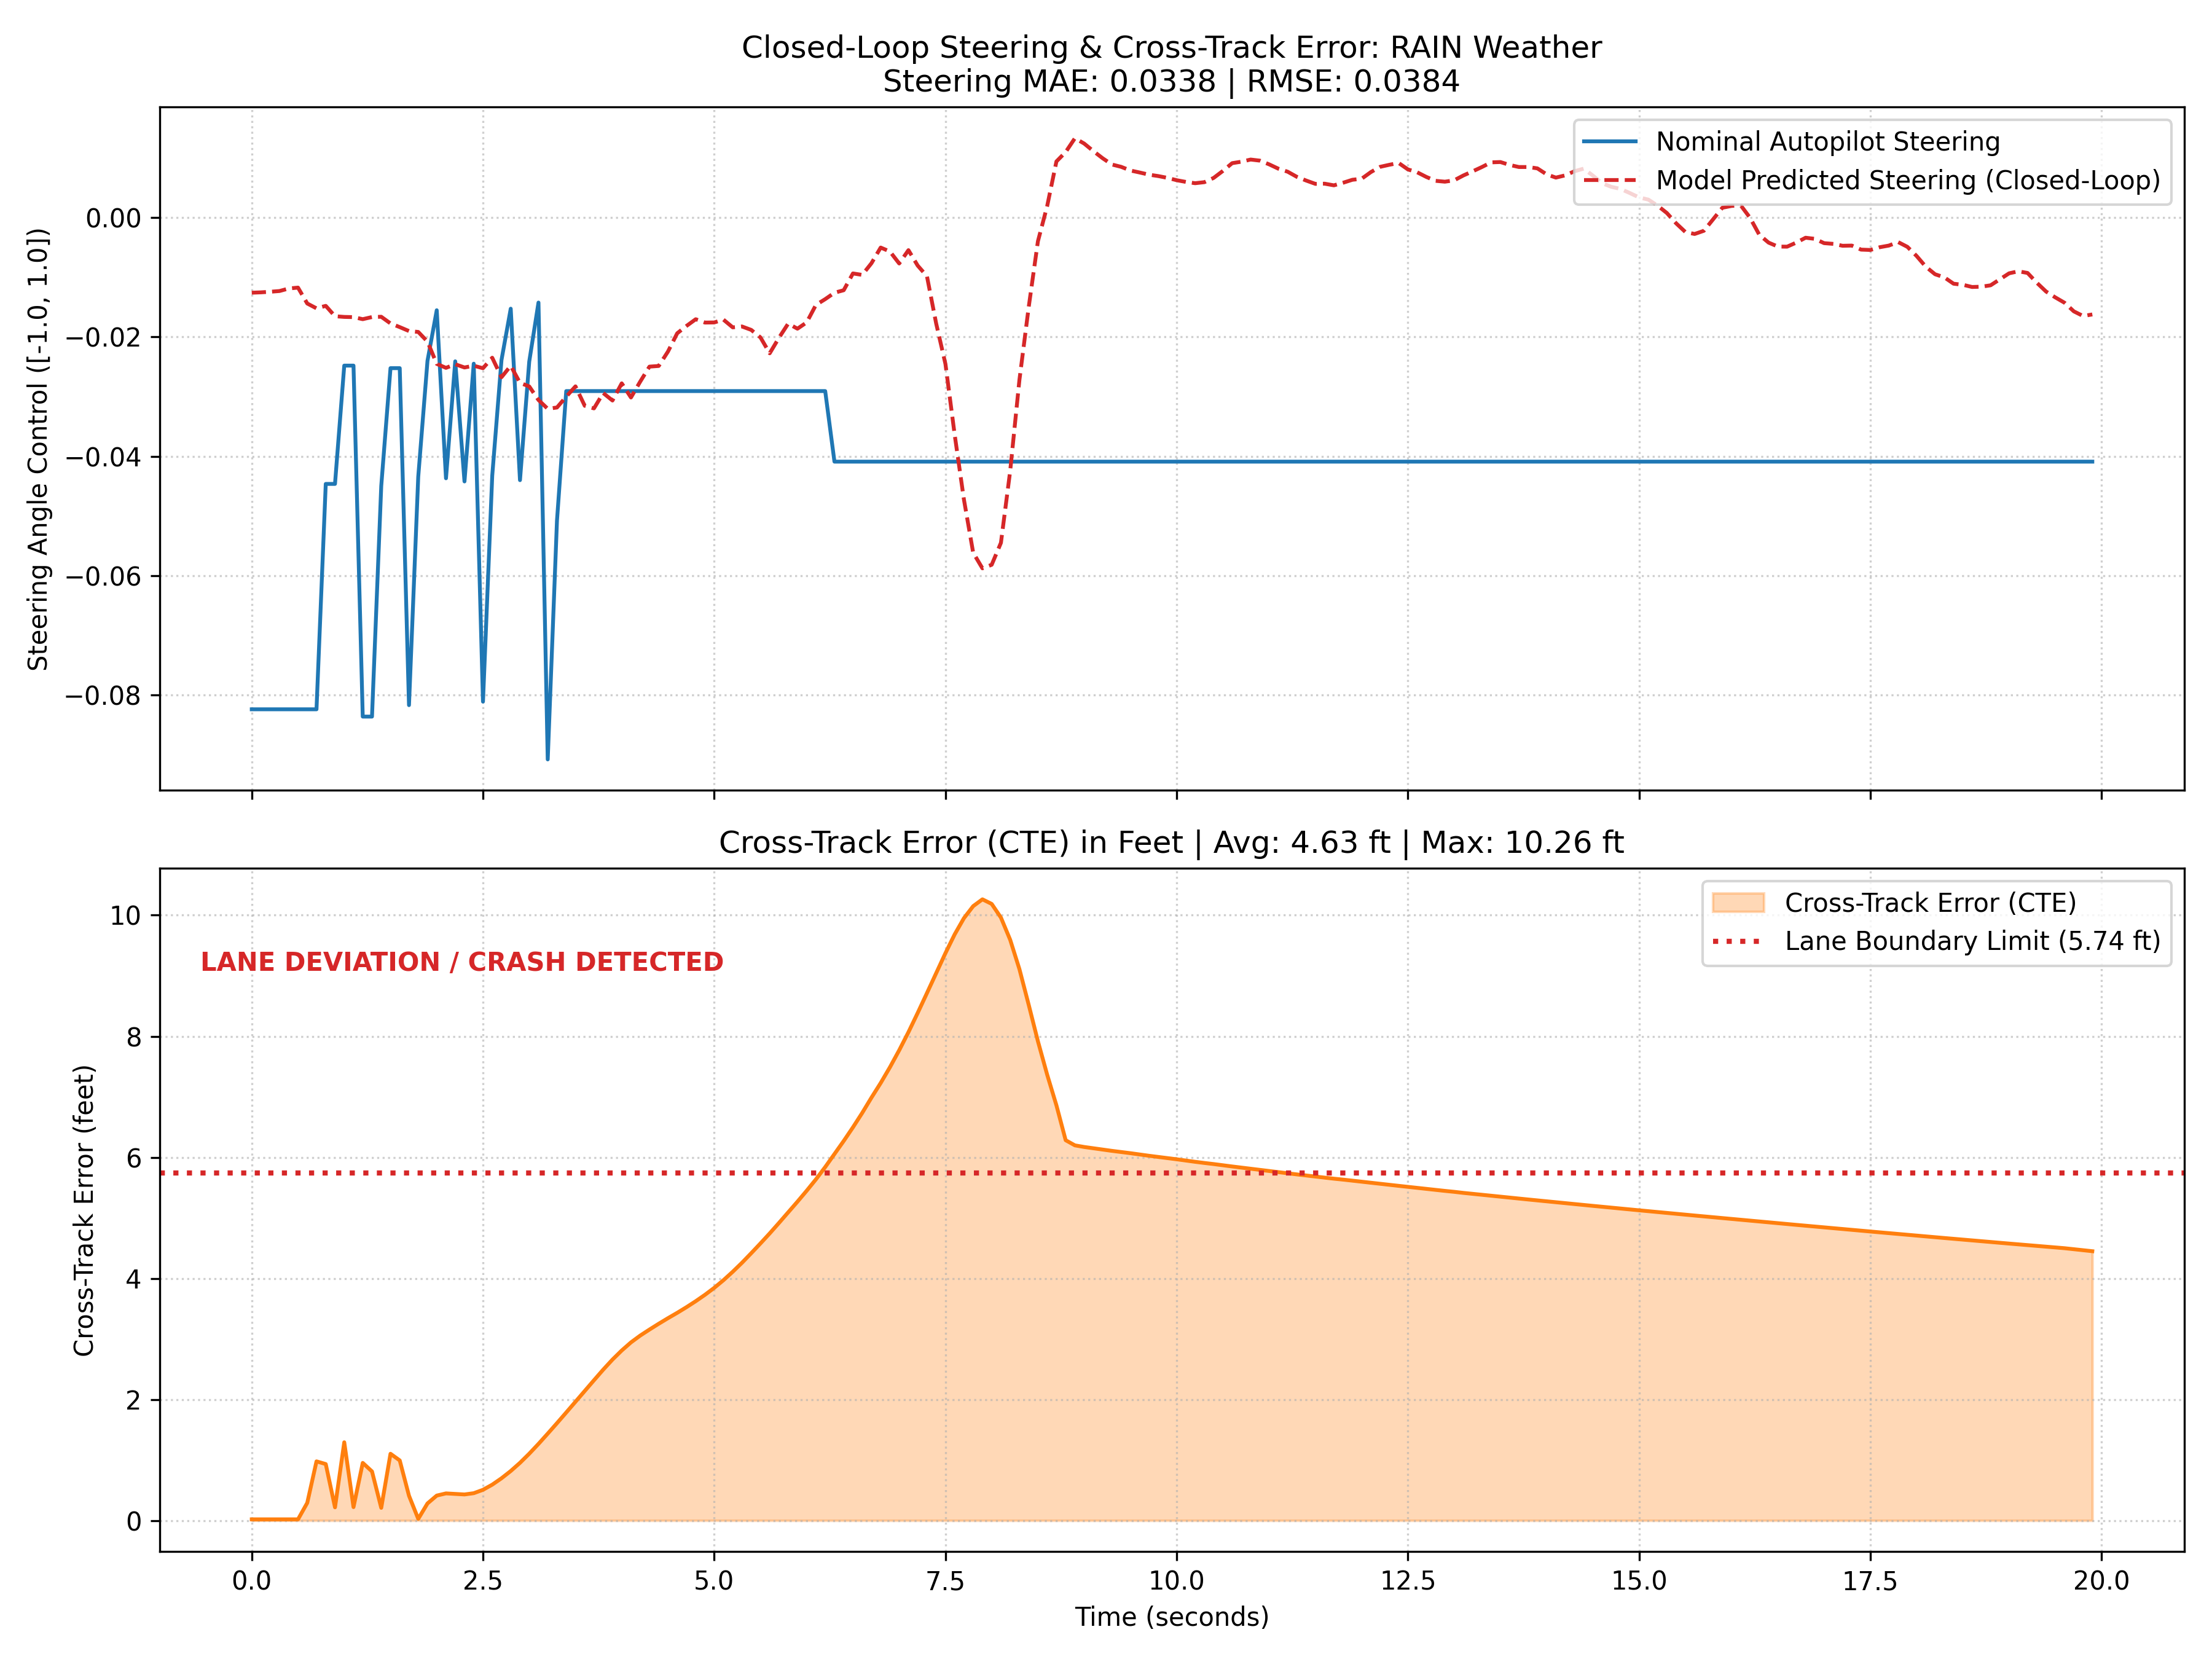

Data behind this chart, as committed beside it:
step, nominal_steer, predicted_steer, throttle, brake, speed_mph, x, y, z, cte
0, -0.08239, -0.01259, 0.8, 0.0, 0.0, 357.1, 30.69, 0.2032, 0.005923
1, -0.08239, -0.01254, 0.8, 0.0, 0.002296, 357.1, 30.69, 0.2033, 0.005934
2, -0.08239, -0.01243, 0.8, 0.0, 0.004215, 357.1, 30.69, 0.2035, 0.005936
3, -0.08239, -0.01231, 0.8, 0.0, 0.003003, 357.1, 30.69, 0.2037, 0.005936
4, -0.08239, -0.01189, 0.8, 0.0, 0.001712, 357.1, 30.69, 0.2038, 0.005936
5, -0.08239, -0.01174, 0.8, 0.0, 0.007103, 357.1, 30.69, 0.2038, 0.005904
6, -0.08239, -0.0144, 0.8, 0.0, 3.398, 357.2, 30.66, 0.2022, 0.08892
7, -0.08239, -0.01521, 0.8, 0.0, 5.504, 357.4, 30.6, 0.1993, 0.2979
8, -0.04463, -0.0148, 0.8, 0.0, 7.049, 357.7, 30.51, 0.1955, 0.2843
9, -0.04463, -0.01654, 0.8, 0.0, 8.436, 358, 30.4, 0.1909, 0.06641
10, -0.02481, -0.01665, 0.8, 0.0, 9.657, 358.4, 30.27, 0.1855, 0.3939
11, -0.02481, -0.01669, 0.8, 0.0, 10.81, 358.8, 30.13, 0.1794, 0.06756
12, -0.08361, -0.01703, 0.8, 0.0, 11.93, 359.3, 29.97, 0.173, 0.2902
13, -0.08361, -0.01667, 0.8, 0.0, 12.17, 359.8, 29.8, 0.166, 0.2471
14, -0.04499, -0.01663, 0.8, 0.0, 12.82, 360.4, 29.62, 0.1587, 0.06382
15, -0.02524, -0.01774, 0.8, 0.0, 13.74, 360.9, 29.43, 0.1508, 0.3362
16, -0.02524, -0.01836, 0.8, 0.0, 14.81, 361.5, 29.22, 0.1423, 0.3026
17, -0.08169, -0.01902, 0.8, 0.0, 15.94, 362.2, 28.99, 0.1336, 0.1248
18, -0.04343, -0.01917, 0.7437, 0.0, 17.04, 362.9, 28.74, 0.1246, 0.008358
19, -0.02401, -0.02078, 0.5884, 0.0, 18.08, 363.6, 28.47, 0.1155, 0.08601
20, -0.01553, -0.02451, 0.4617, 0.0, 18.92, 364.4, 28.18, 0.1063, 0.1256
21, -0.04369, -0.02519, 0.3767, 0.0, 19.49, 365.2, 27.88, 0.09761, 0.1366
22, -0.02409, -0.02458, 0.3314, 0.0, 19.79, 366, 27.56, 0.08937, 0.134
23, -0.04421, -0.02512, 0.3162, 0.0, 19.89, 366.8, 27.24, 0.08193, 0.1313
24, -0.02449, -0.02482, 0.3211, 0.0, 19.86, 367.7, 26.91, 0.07513, 0.1376
25, -0.0811, -0.02525, 0.3366, 0.0, 19.76, 368.5, 26.57, 0.06911, 0.1547
26, -0.04326, -0.02349, 0.355, 0.0, 19.63, 369.3, 26.23, 0.06311, 0.1806
27, -0.02388, -0.02676, 0.3726, 0.0, 19.52, 370.1, 25.88, 0.05725, 0.2127
28, -0.01527, -0.02483, 0.3872, 0.0, 19.42, 370.9, 25.53, 0.05257, 0.2492
29, -0.044, -0.0277, 0.3964, 0.0, 19.36, 371.7, 25.18, 0.04832, 0.2905
30, -0.02414, -0.0283, 0.4015, 0.0, 19.32, 372.5, 24.82, 0.04373, 0.3364
31, -0.01425, -0.03057, 0.4036, 0.0, 19.31, 373.2, 24.45, 0.03925, 0.3858
32, -0.09078, -0.03204, 0.4037, 0.0, 19.31, 374, 24.08, 0.03505, 0.4376
33, -0.05078, -0.03183, 0.402, 0.0, 19.32, 374.8, 23.69, 0.03102, 0.4903
34, -0.02908, -0.03001, 0.3999, 0.0, 19.33, 375.6, 23.3, 0.02724, 0.5439
35, -0.02908, -0.02828, 0.3974, 0.0, 19.35, 376.3, 22.91, 0.02322, 0.5982
36, -0.02908, -0.03154, 0.3964, 0.0, 19.36, 377.1, 22.5, 0.01974, 0.6524
37, -0.02908, -0.03198, 0.396, 0.0, 19.36, 377.9, 22.09, 0.01745, 0.7064
38, -0.02908, -0.0294, 0.3956, 0.0, 19.36, 378.6, 21.67, 0.01567, 0.7598
39, -0.02908, -0.03066, 0.3958, 0.0, 19.36, 379.4, 21.25, 0.01392, 0.8104
40, -0.02908, -0.02778, 0.3962, 0.0, 19.36, 380.1, 20.82, 0.01343, 0.8562
41, -0.02908, -0.03015, 0.3965, 0.0, 19.36, 380.9, 20.38, 0.01342, 0.897
42, -0.02908, -0.02749, 0.3968, 0.0, 19.35, 381.6, 19.93, 0.01338, 0.9313
43, -0.02908, -0.02498, 0.3971, 0.0, 19.35, 382.3, 19.48, 0.01324, 0.9616
44, -0.02908, -0.02487, 0.3972, 0.0, 19.35, 383.1, 19.02, 0.01305, 0.9908
45, -0.02908, -0.02246, 0.3974, 0.0, 19.35, 383.8, 18.56, 0.01283, 1.019
46, -0.02908, -0.01939, 0.3974, 0.0, 19.35, 384.5, 18.09, 0.01258, 1.046
47, -0.02908, -0.01817, 0.3974, 0.0, 19.35, 385.3, 17.61, 0.01232, 1.074
48, -0.02908, -0.01704, 0.3973, 0.0, 19.35, 386, 17.14, 0.01205, 1.104
49, -0.02908, -0.0176, 0.3972, 0.0, 19.35, 386.7, 16.66, 0.01179, 1.137
50, -0.02908, -0.01758, 0.3972, 0.0, 19.35, 387.4, 16.17, 0.01153, 1.172
51, -0.02908, -0.01711, 0.3972, 0.0, 19.35, 388.1, 15.68, 0.01127, 1.21
52, -0.02908, -0.0184, 0.3972, 0.0, 19.35, 388.8, 15.19, 0.01101, 1.253
53, -0.02908, -0.01825, 0.3972, 0.0, 19.35, 389.5, 14.69, 0.01075, 1.298
54, -0.02908, -0.01883, 0.3972, 0.0, 19.35, 390.2, 14.19, 0.01049, 1.346
55, -0.02908, -0.02009, 0.3972, 0.0, 19.35, 390.9, 13.69, 0.01023, 1.395
56, -0.02908, -0.02275, 0.3973, 0.0, 19.35, 391.6, 13.18, 0.009979, 1.446
57, -0.02908, -0.02015, 0.3973, 0.0, 19.35, 392.3, 12.66, 0.009726, 1.498
58, -0.02908, -0.01777, 0.3973, 0.0, 19.35, 393, 12.15, 0.009475, 1.552
59, -0.02908, -0.01863, 0.3972, 0.0, 19.35, 393.7, 11.62, 0.009226, 1.606
... 140 more rows
